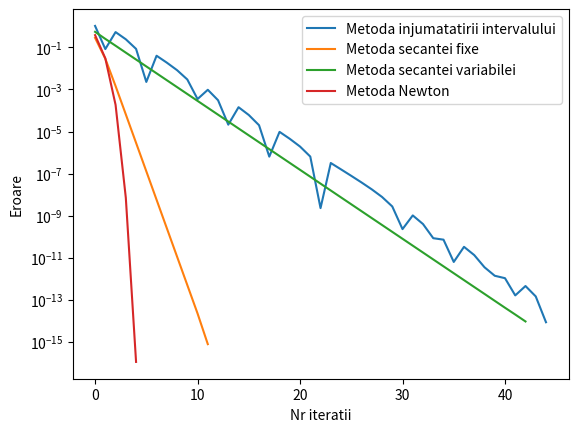

Here is the Python script that generated this plot:
import numpy as np
import matplotlib.pyplot as plt
import math
from sympy import *

def f(x):
    f_val = np.log(x) + x
    return f_val

a, b = 0.05, 2
f_vals = []
x_vals = np.arange(a, b, 0.05)
for x in x_vals:
    f_val = f(x)
    f_vals.append(f_val)

#plt.plot(x_vals, f_vals)
#plt.show()

def injumatatire_interval(a, b, tol):
    e = []
    x = (a + b) / 2

    while (abs(f(x)) > tol):
        x = (a + b) / 2
        if f(a) * f(x) <= 0:
            b = x
        else:
            a = x
        e.append(abs(f(x)))

    return x, e

tol = 1e-14
x1, e1 =  injumatatire_interval(a, b, tol)
print(x1)


def secanta_fixa(a, b, tol):
    x1 = a
    x2 = b
    y1 = f(x1)
    y2 = f(x2)

    m = (y2 - y1) / (x2 - x1)
    x = x2 - y2 / m

    e = []
    while abs(f(x)) > tol:
        x = x - f(x) / m
        e.append(abs(f(x)))

    return x, e

x2, e2 =  secanta_fixa(a, b, tol)
print(x2)


def secanta_variabila(a, b, tol):
    x1 = a
    x2 = b
    y1 = f(x1)
    y2 = f(x2)

    m = (y2 - y1) / (x2 - x1)
    x = x2 - y2 / m

    e = []
    while abs(f(x)) > tol:
        m = (y2 - f(x)) / (x2 - x)
        x = x - f(x) / m
        e.append(abs(f(x)))

    return x, e

x3, e3 = secanta_variabila(a, b, tol)
print(x3)

x = symbols('x')
f = x + log(x)
df = diff(f, x)

print(f)
print(df)

f = lambdify(x, f)
df = lambdify(x, df)

def newton_raphson(x1, tol):
    y1 = f(x1)
    df1 = df(x1)

    x = x1 - y1 / df1

    e = []
    while abs(f(x)) > tol:
        x = x - f(x) / df(x)
        e.append(abs(f(x)))

    return x, e

x4, e4 = newton_raphson(b, tol)
print(x4)
print(e4)

f_vals = []
x_vals = np.arange(a, b, 0.05)
for x in x_vals:
    f_val = f(x)
    f_vals.append(f_val)

#plt.plot(x_vals, f_vals)
#plt.plot(x1, f(x1), 'r*')
#plt.show()

plt.semilogy(e1)
plt.semilogy(e2)
plt.semilogy(e3)
plt.semilogy(e4)

plt.xlabel('Nr iteratii')
plt.ylabel('Eroare')
plt.legend(['Metoda injumatatirii intervalului', 'Metoda secantei fixe', 'Metoda secantei variabilei', 'Metoda Newton'])
plt.show()
